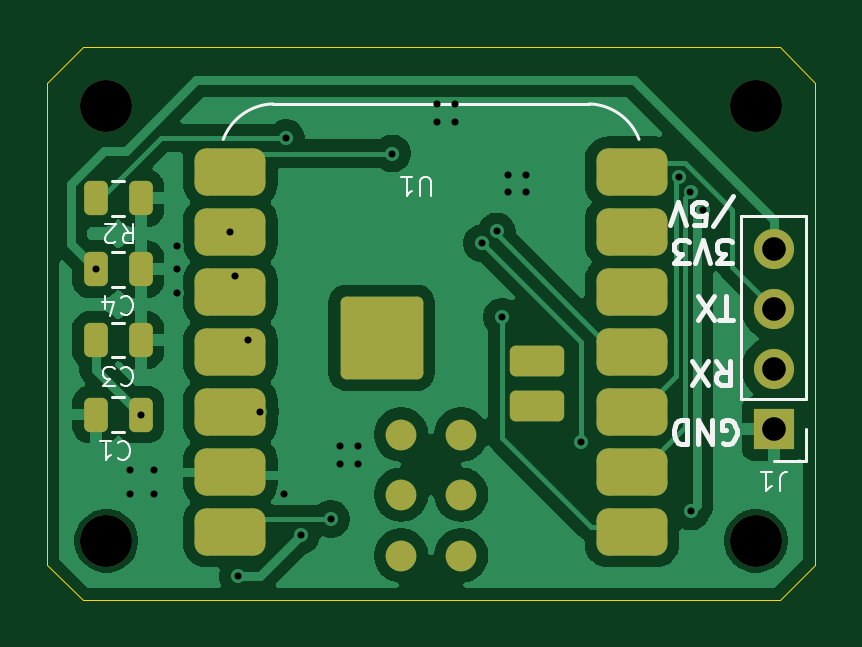
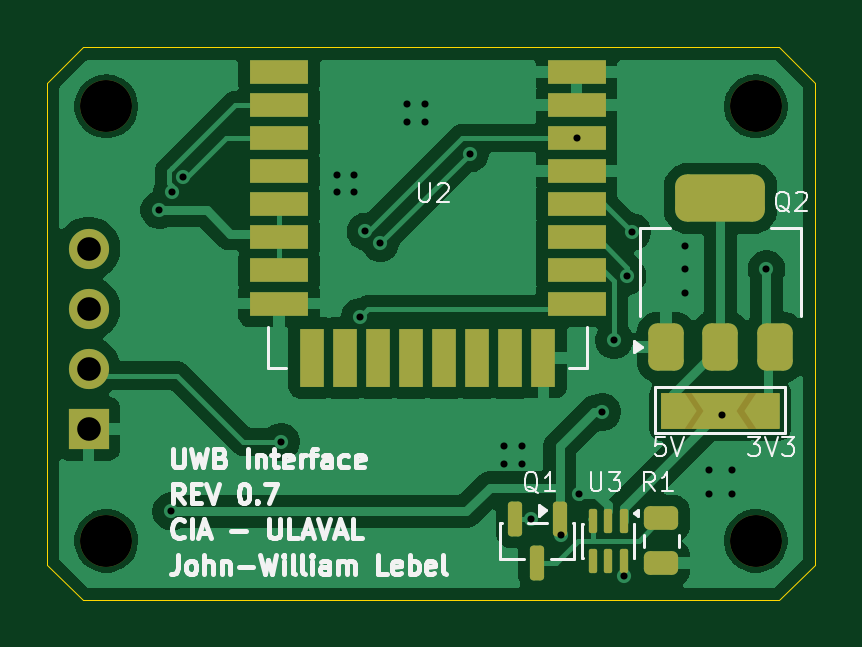
Circuit board: 11 layer files. Board 32.5 x 23.4 mm.
- bottom_copper: dwm3kb-B_Cu.gbr (59042 bytes)
- bottom_mask: dwm3kb-B_Mask.gbr (3700 bytes)
- paste: dwm3kb-B_Paste.gbr (2819 bytes)
- bottom_silk: dwm3kb-B_Silkscreen.gbr (28332 bytes)
- outline: dwm3kb-Edge_Cuts.gbr (931 bytes)
- top_copper: dwm3kb-F_Cu.gbr (53243 bytes)
- top_mask: dwm3kb-F_Mask.gbr (2974 bytes)
- paste: dwm3kb-F_Paste.gbr (2640 bytes)
- top_silk: dwm3kb-F_Silkscreen.gbr (12686 bytes)
- drill: dwm3kb-NPTH.drl (403 bytes)
- drill: dwm3kb-PTH.drl (1089 bytes)

=== bottom_copper: dwm3kb-B_Cu.gbr (59042 bytes, source omitted) ===
=== bottom_mask: dwm3kb-B_Mask.gbr (3700 bytes, source withheld) ===
=== paste: dwm3kb-B_Paste.gbr (2819 bytes, source withheld) ===
=== bottom_silk: dwm3kb-B_Silkscreen.gbr (28332 bytes, source omitted) ===
=== outline: dwm3kb-Edge_Cuts.gbr ===
%TF.GenerationSoftware,KiCad,Pcbnew,10.0.8*%
%TF.CreationDate,2026-11-13T16:21:02-05:00*%
%TF.ProjectId,dwm3kb,64776d33-6b62-42e6-9b69-6361645f7063,rev?*%
%TF.SameCoordinates,Original*%
%TF.FileFunction,Profile,NP*%
%FSLAX46Y46*%
G04 Gerber Fmt 4.6, Leading zero omitted, Abs format (unit mm)*
G04 Created by KiCad (PCBNEW 10.0.8) date 2026-11-13 16:21:02*
%MOMM*%
%LPD*%
G01*
G04 APERTURE LIST*
%TA.AperFunction,Profile*%
%ADD10C,0.050000*%
%TD*%
G04 APERTURE END LIST*
D10*
X113000000Y-142000000D02*
X113000000Y-121600000D01*
X113000000Y-142000000D02*
X114500000Y-143500000D01*
X114500000Y-120100000D02*
X113000000Y-121600000D01*
X114500000Y-120100000D02*
X144000000Y-120100000D01*
X144000000Y-120100000D02*
X145500000Y-121600000D01*
X144000000Y-143500000D02*
X114500000Y-143500000D01*
X145500000Y-121600000D02*
X145500000Y-142000000D01*
X145500000Y-142000000D02*
X144000000Y-143500000D01*
M02*

=== top_copper: dwm3kb-F_Cu.gbr (53243 bytes, source omitted) ===
=== top_mask: dwm3kb-F_Mask.gbr (2974 bytes, source withheld) ===
=== paste: dwm3kb-F_Paste.gbr (2640 bytes, source withheld) ===
=== top_silk: dwm3kb-F_Silkscreen.gbr (12686 bytes, source omitted) ===
=== drill: dwm3kb-NPTH.drl ===
M48
; DRILL file KiCad 10.0.8 date 2026-11-13T16:21:09
; FORMAT={-:-/ absolute / metric / decimal}
; #@! TF.CreationDate,2026-11-13T16:21:09-05:00
; #@! TF.GenerationSoftware,Kicad,Pcbnew,10.0.8
; #@! TF.FileFunction,NonPlated,1,2,NPTH
FMAT,2
METRIC
; #@! TA.AperFunction,NonPlated,NPTH,ComponentDrill
T1C2.200
%
G90
G05
T1
X115.5Y-122.6
X115.5Y-141.0
X143.0Y-122.6
X143.0Y-141.0
M30

=== drill: dwm3kb-PTH.drl ===
M48
; DRILL file KiCad 10.0.8 date 2026-11-13T16:21:09
; FORMAT={-:-/ absolute / metric / decimal}
; #@! TF.CreationDate,2026-11-13T16:21:09-05:00
; #@! TF.GenerationSoftware,Kicad,Pcbnew,10.0.8
; #@! TF.FileFunction,Plated,1,2,PTH
FMAT,2
METRIC
; #@! TA.AperFunction,Plated,PTH,ViaDrill
T1C0.300
; #@! TA.AperFunction,Plated,PTH,ComponentDrill
T2C1.000
%
G90
G05
T1
X115.05Y-129.5
X116.5Y-138.0
X116.5Y-139.0
X116.95Y-135.65
X117.5Y-138.0
X117.5Y-139.0
X118.5Y-128.5
X118.5Y-129.5
X118.5Y-130.5
X120.75Y-127.92
X120.938Y-129.79
X121.075Y-142.5
X121.5Y-132.5
X122.0Y-135.54
X123.0Y-139.0
X123.09Y-123.951
X123.75Y-140.75
X125.0Y-140.062
X125.4Y-137.0
X125.4Y-137.75
X126.15Y-137.0
X126.15Y-137.75
X127.6Y-124.6
X129.5Y-122.5
X129.5Y-123.25
X130.25Y-122.5
X130.25Y-123.25
X131.4Y-128.4
X132.025Y-127.901
X132.25Y-131.521
X132.5Y-125.5
X132.5Y-126.25
X133.25Y-125.5
X133.25Y-126.25
X135.6Y-136.8
X139.75Y-125.6
X140.229Y-126.25
X140.25Y-139.75
X140.75Y-127.0
T2
X143.75Y-128.63
X143.75Y-131.17
X143.75Y-133.71
X143.75Y-136.25
M30
